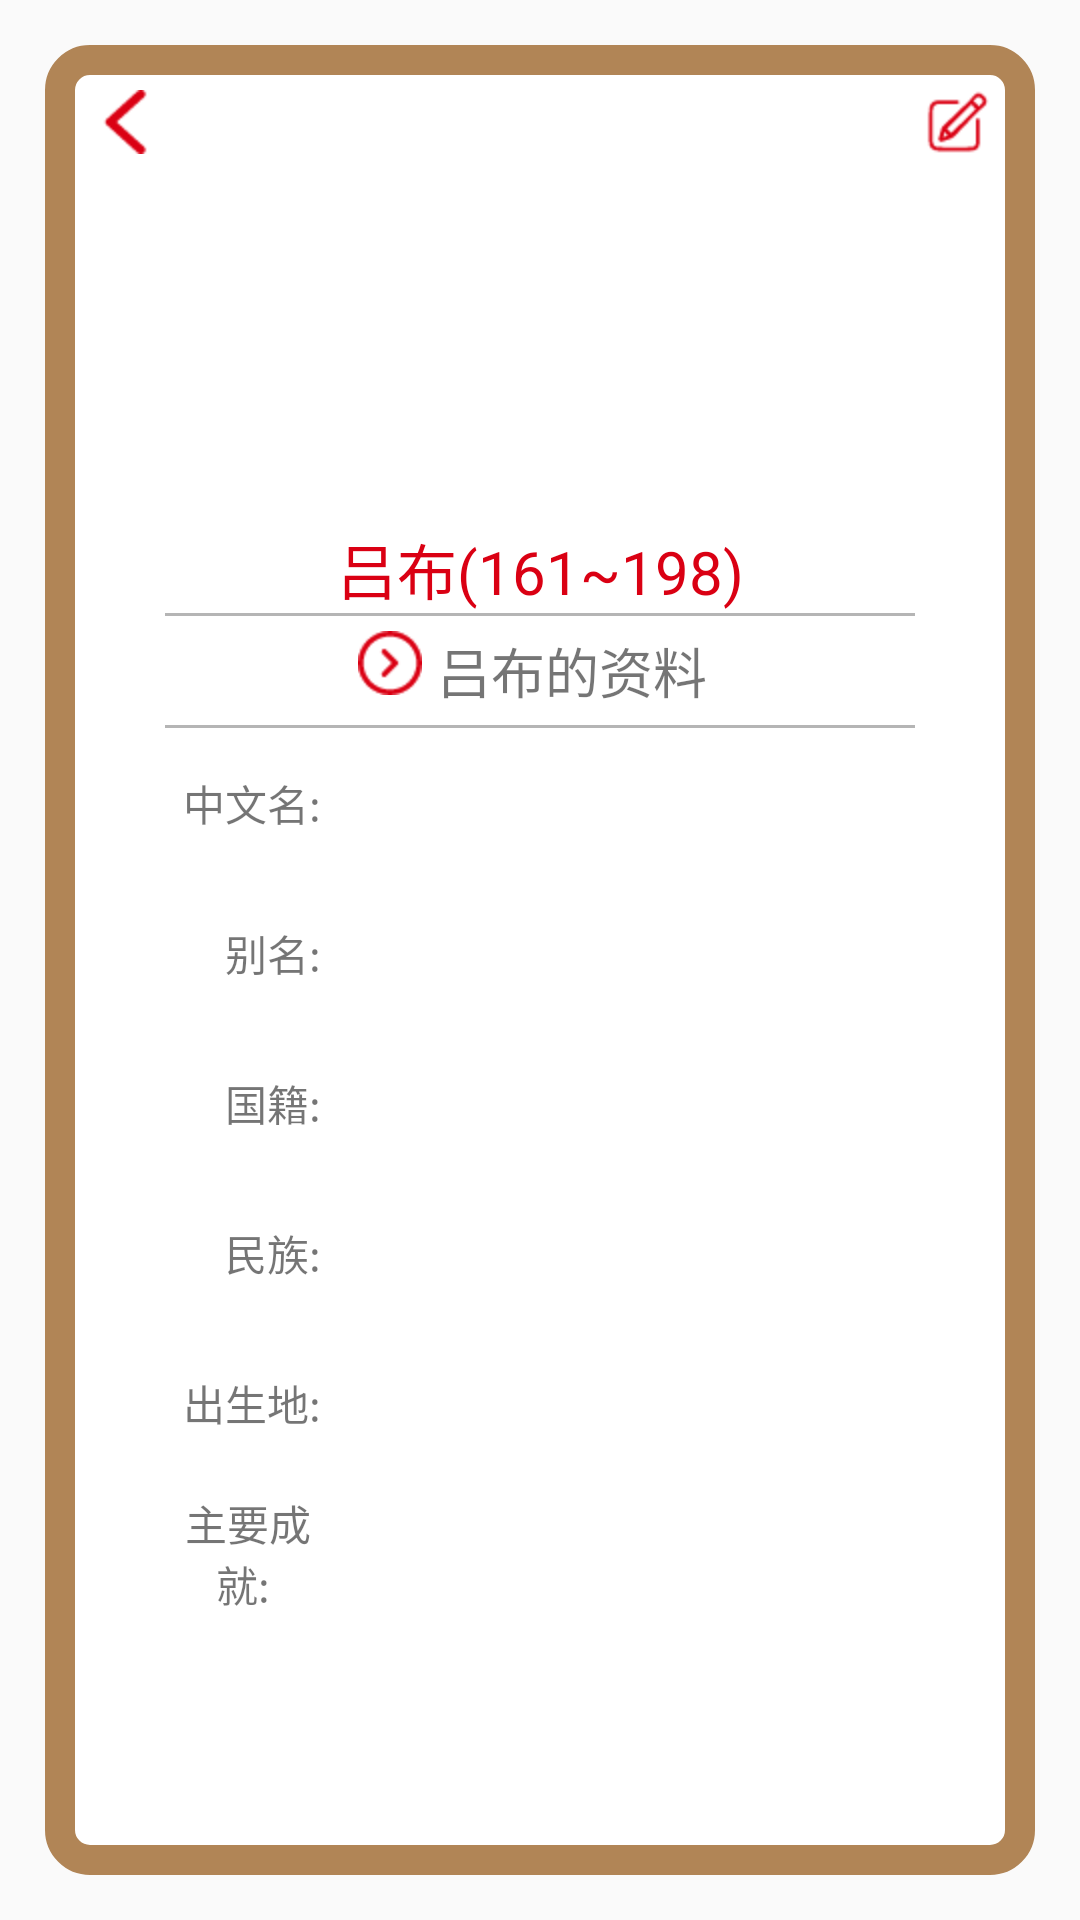

Reconstruct the res/layout file that produces this screen, plus the resources it refers to.
<!-- AndroidManifest.xml: application theme AppTheme -->
<!-- res/layout/detail.xml -->
<?xml version="1.0" encoding="utf-8"?>
<LinearLayout xmlns:android="http://schemas.android.com/apk/res/android"
    xmlns:app="http://schemas.android.com/apk/res-auto"
    android:orientation="vertical" android:layout_width="match_parent"
    android:layout_height="match_parent"
    android:padding="15dp"
    android:background="@mipmap/detail_background">
    <ScrollView
        android:layout_width="match_parent"
        android:layout_height="match_parent"
        android:fillViewport="true">
    <LinearLayout
        android:layout_width="match_parent"
        android:layout_height="match_parent"
        android:orientation="vertical"
        android:background="@drawable/border"
        android:padding="10dp">
        <android.support.constraint.ConstraintLayout
            android:layout_width="match_parent"
            android:layout_height="wrap_content"
            >
            <ImageView
                android:id="@+id/back"
                android:layout_width="wrap_content"
                android:layout_height="wrap_content"
                android:src="@mipmap/back"
                android:layout_margin="5dp"
                app:layout_constraintTop_toTopOf="parent"
                app:layout_constraintLeft_toLeftOf="parent"/>
            <ImageView
                android:id="@+id/edit"
                android:layout_width="wrap_content"
                android:layout_height="wrap_content"
                android:src="@mipmap/edit"
                android:layout_margin="5dp"
                android:tag="0"
                app:layout_constraintTop_toTopOf="parent"
                app:layout_constraintRight_toRightOf="parent"/>
            <ImageView
                android:id="@+id/save"
                android:layout_width="wrap_content"
                android:layout_height="wrap_content"
                android:src="@mipmap/save"
                android:layout_margin="5dp"
                android:tag="0"
                app:layout_constraintTop_toTopOf="parent"
                app:layout_constraintRight_toRightOf="parent"
                android:visibility="gone"/>
            <ImageView
                android:layout_width="150dp"
                android:layout_height="150dp"
                android:src="@mipmap/ic_launcher"
                android:id="@+id/img"
                app:layout_constraintTop_toTopOf="parent"
                app:layout_constraintLeft_toLeftOf="parent"
                app:layout_constraintRight_toRightOf="parent"/>
            <TextView
                android:id="@+id/text0"
                android:layout_width="wrap_content"
                android:layout_height="wrap_content"
                android:textColor="#da0013"
                android:textSize="20sp"
                android:text="吕布(161~198)"
                app:layout_constraintLeft_toLeftOf="parent"
                app:layout_constraintRight_toRightOf="parent"
                app:layout_constraintTop_toBottomOf="@+id/img" />
        </android.support.constraint.ConstraintLayout>

        <View
            android:layout_width="match_parent"
            android:layout_height="1dp"
            android:background="#b5b5b5"
            android:layout_marginLeft="30dp"
            android:layout_marginRight="30dp"/>

        <RelativeLayout
            android:layout_width="wrap_content"
            android:layout_height="wrap_content"
            android:layout_gravity="center">

            <ImageView
                android:id="@+id/more"
                android:layout_width="wrap_content"
                android:layout_height="wrap_content"
                android:layout_marginTop="5dp"
                android:src="@mipmap/more" />

            <TextView
                android:id="@+id/title"
                android:layout_width="wrap_content"
                android:layout_height="wrap_content"
                android:layout_margin="5dp"
                android:layout_toRightOf="@id/more"
                android:text="吕布的资料"
                android:textAlignment="center"
                android:textSize="18sp" />
        </RelativeLayout>


        <View
            android:layout_width="match_parent"
            android:layout_height="1dp"
            android:background="#b5b5b5"
            android:layout_marginLeft="30dp"
            android:layout_marginRight="30dp"/>
        <LinearLayout
            android:layout_width="match_parent"
            android:layout_height="wrap_content"
            android:layout_marginLeft="30dp"
            android:layout_marginRight="30dp">
            <LinearLayout
                android:layout_width="0dp"
                android:layout_height="match_parent"
                android:orientation="vertical"
                android:layout_weight="1">
                <TextView
                    style="@style/textStyle1"
                    android:text="中文名: " />
                <TextView
                    style="@style/textStyle1"
                    android:text="别名: " />
                <TextView
                    style="@style/textStyle1"
                    android:text="国籍: " />
                <TextView
                    style="@style/textStyle1"
                    android:text="民族: " />
                <TextView
                    style="@style/textStyle1"
                    android:text="出生地: " />
                <TextView
                    style="@style/textStyle1"
                    android:text="主要成就: " />
            </LinearLayout>
            <LinearLayout
                android:id="@+id/detail_layout"
                android:layout_width="0dp"
                android:layout_height="match_parent"
                android:layout_weight="3.5"
                android:orientation="vertical"
                >
                <TextView
                    android:id="@+id/name"
                    style="@style/textStyle2"
                    android:gravity="center" />
                <TextView
                    android:id="@+id/nickname"
                    style="@style/textStyle2"
                    android:gravity="center" />
                <TextView
                    android:id="@+id/nation"
                    style="@style/textStyle2"
                    android:gravity="center" />
                <TextView
                    android:id="@+id/minzu"
                    style="@style/textStyle2"
                    android:gravity="center" />
                <TextView
                    android:id="@+id/birthplace"
                    style="@style/textStyle2"
                    android:gravity="center" />
                <TextView
                    android:id="@+id/achievement"
                    style="@style/textStyle2"
                    android:gravity="center" />
            </LinearLayout>
            <LinearLayout
                android:layout_width="0dp"
                android:layout_height="match_parent"
                android:id="@+id/input_layout"
                android:layout_weight="3.5"
                android:orientation="vertical"
                android:visibility="gone"
               >
                <EditText
                    style="@style/textStyle2"
                    android:id="@+id/name_input"
                    android:inputType="text" />
                <EditText
                    style="@style/textStyle2"
                    android:id="@+id/nickname_input"
                    android:inputType="text"/>
                <EditText
                    style="@style/textStyle2"
                    android:id="@+id/nation_input"
                    android:inputType="text"/>
                <EditText
                    style="@style/textStyle2"
                    android:id="@+id/minzu_input"
                    android:inputType="text"/>
                <EditText
                    style="@style/textStyle2"
                    android:id="@+id/birthplace_input"
                    android:inputType="text"/>
                <EditText
                    style="@style/textStyle2"
                    android:id="@+id/achievement_input"
                    android:inputType="text"/>
            </LinearLayout>
        </LinearLayout>
        <Button
            android:layout_width="wrap_content"
            android:layout_height="wrap_content"
            android:layout_gravity="center_horizontal"
            android:text="删除"
            android:id="@+id/delete"
            android:textColor="#ffffff"
            android:background="#da0013"
            android:visibility="gone"
            android:layout_margin="10dp"
            />
    </LinearLayout>
    </ScrollView>
</LinearLayout>
<!-- resources referenced by this layout -->
<resources>
  <!-- drawable border (drawable) -->
  <?xml version="1.0" encoding="utf-8"?>
  <shape xmlns:android="http://schemas.android.com/apk/res/android">
      <solid android:color="#ffffff"/>
      <corners android:topLeftRadius="10dp"
          android:topRightRadius="10dp"
          android:bottomRightRadius="10dp"
          android:bottomLeftRadius="10dp"/>
      <stroke android:width="10dp" android:color="#b18556" />
  </shape>
  <!-- mipmap back: png bitmap (mipmap-hdpi, 536 bytes) -->
  <!-- mipmap edit: png bitmap (mipmap-hdpi, 773 bytes) -->
  <!-- mipmap more: png bitmap (mipmap-hdpi, 812 bytes) -->
  <!-- mipmap save: png bitmap (mipmap-hdpi, 279 bytes) -->
  <style name="textStyle1">
          <item name="android:layout_height">50dp</item>
          <item name="android:layout_width">wrap_content</item>
          <item name="android:layout_gravity">right</item>
          <item name="android:gravity">center</item>
      </style>
  <style name="textStyle2">
          <item name="android:layout_width">match_parent</item>
          <item name="android:layout_height">50dp</item>
          <item name="android:layout_weight">3.5</item>
      </style>
  <style name="AppTheme" parent="Theme.AppCompat.Light.NoActionBar">
          
          <item name="colorPrimary">@color/colorPrimary</item>
          <item name="colorPrimaryDark">@color/colorPrimaryDark</item>
          <item name="colorAccent">@color/colorAccent</item>
      </style>
  <color name="colorPrimary">#3F51B5</color>
  <color name="colorPrimaryDark">#303F9F</color>
  <color name="colorAccent">#FF4081</color>
</resources>
